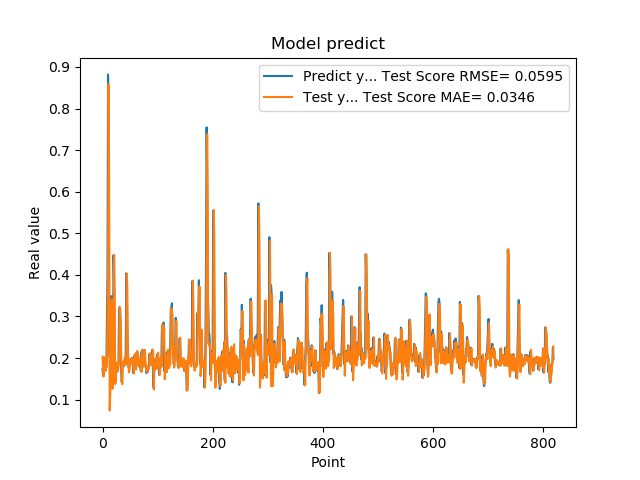

Values plotted in this chart, from the file beside it:
1.742661595344543457e-01, 2.034904162417900675e-01
1.572303026914596558e-01, 1.749764828180106757e-01
1.941800117492676059e-01, 1.557923752078850532e-01
1.970258951187133512e-01, 1.981881149500094863e-01
1.859861761331558505e-01, 2.022473927160257645e-01
1.705197989940643033e-01, 1.848465820534729021e-01
1.844120919704437256e-01, 1.693039925777912735e-01
1.779371052980423251e-01, 1.858123379461866231e-01
3.004232645034790039e-01, 1.812600520050228758e-01
3.969086110591887873e-01, 3.024678610365955089e-01
8.820003867149353027e-01, 3.951855580247290445e-01
6.841114759445190430e-01, 8.587696842750643933e-01
2.116497457027435580e-01, 6.218018371678905032e-01
2.014262527227401733e-01, 7.417474226961537354e-02
2.061583995819092074e-01, 1.179766460585403021e-01
3.160260915756225586e-01, 2.020292476308654939e-01
3.489396274089813232e-01, 3.140695002776506262e-01
1.544443815946578979e-01, 3.415037921642724017e-01
1.959947794675827026e-01, 1.260067462290588025e-01
1.894801408052444180e-01, 1.709867836006878083e-01
4.474425017833709162e-01, 1.950397912661107347e-01
3.771362304687500555e-01, 4.479688382635624300e-01
1.889318972826004028e-01, 3.668099814890130594e-01
1.752775162458419522e-01, 1.375135414773483722e-01
1.822472065687180121e-01, 1.439028767656169161e-01
1.866402029991149902e-01, 1.829305781390171415e-01
1.715678423643112183e-01, 1.893183561455629715e-01
1.676391065120696744e-01, 1.727956493635636470e-01
1.773854047060013095e-01, 1.687821127035229740e-01
1.872433423995972235e-01, 1.812779576074724786e-01
3.204146027565002441e-01, 1.914168015302413484e-01
3.134283721446990967e-01, 3.233424805151137171e-01
3.171058297157288153e-01, 3.087322412593976884e-01
2.202603369951247891e-01, 2.905090215137074439e-01
1.659800857305526733e-01, 1.940719161108752366e-01
1.415748745203018188e-01, 1.431697948344285987e-01
1.852595061063766479e-01, 1.372000799617565381e-01
1.814238876104354858e-01, 1.912944733644187101e-01
1.905867606401443481e-01, 1.895612020222128824e-01
1.810430586338043213e-01, 1.916595361278921328e-01
1.954265981912612915e-01, 1.822896192904536750e-01
2.029463946819305142e-01, 1.956565813424097910e-01
1.862521618604660034e-01, 2.041737393698562497e-01
4.038094580173492432e-01, 1.846421483720621370e-01
3.743042349815369207e-01, 4.030392860306930003e-01
2.572054266929626465e-01, 3.664427540794105709e-01
2.253161966800689420e-01, 2.136061224683575566e-01
1.787700653076171875e-01, 1.916691014739946297e-01
1.761920750141143799e-01, 1.658069631749580775e-01
1.861467957496643066e-01, 1.706108791427611848e-01
1.954011768102645874e-01, 1.885090162349314369e-01
1.907722949981689176e-01, 1.978060212918233696e-01
1.898660957813262939e-01, 1.910749190603075465e-01
2.001174986362457275e-01, 1.888250244166259084e-01
1.922753006219863892e-01, 1.999516369529390492e-01
1.810636967420578003e-01, 1.917560008203781918e-01
1.635809391736984530e-01, 1.791151732030853150e-01
1.916799396276473999e-01, 1.633356252357598959e-01
2.058236002922058105e-01, 1.942551818262600316e-01
1.857409924268722812e-01, 2.101501838134073041e-01
1.752161234617233276e-01, 1.846249165788971525e-01
... 759 more rows
